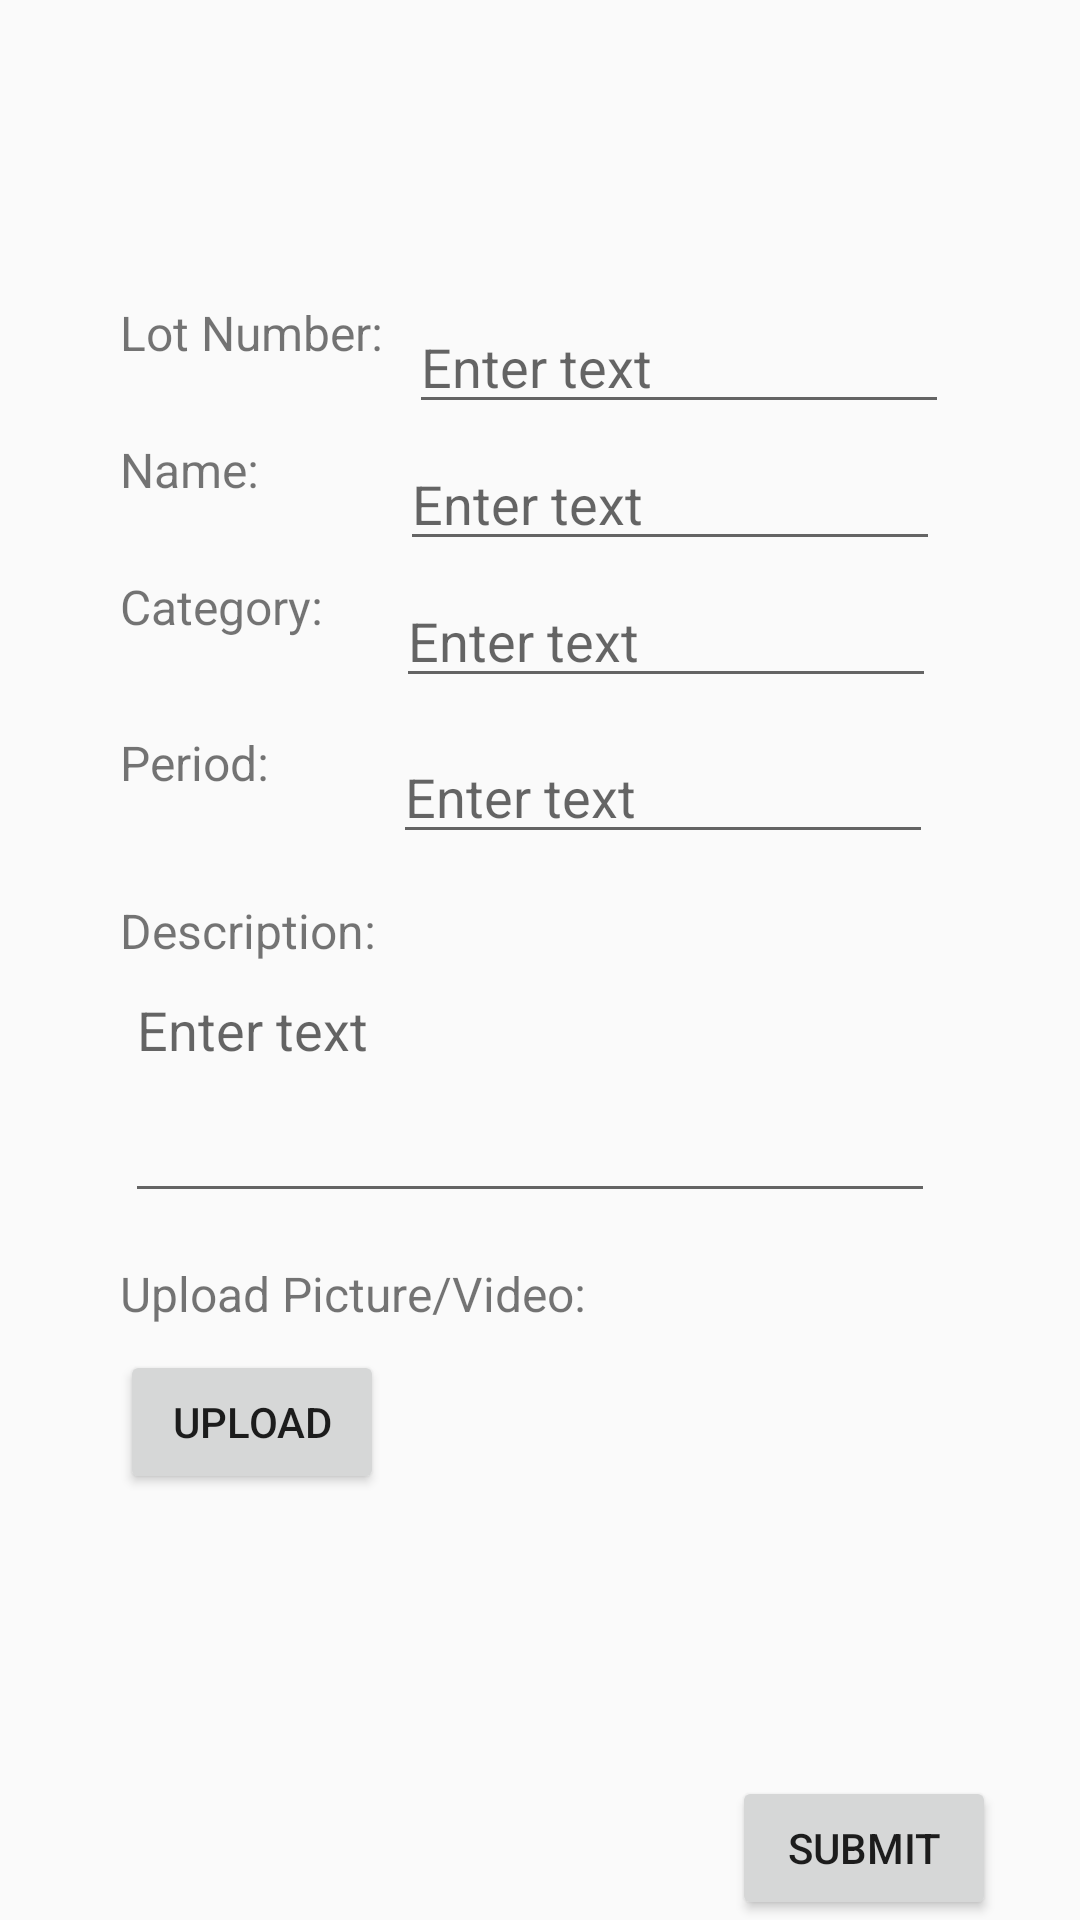

Write the Android layout XML for this screen, with the resource values it uses.
<!-- AndroidManifest.xml: application theme Theme.TAAMCMS -->
<!-- res/layout/add_screen.xml -->
<?xml version="1.0" encoding="utf-8"?>
<androidx.constraintlayout.widget.ConstraintLayout xmlns:android="http://schemas.android.com/apk/res/android"
    xmlns:app="http://schemas.android.com/apk/res-auto"
    xmlns:tools="http://schemas.android.com/tools"
    android:layout_width="match_parent"
    android:layout_height="match_parent"
    tools:context=".MainActivity">

    

    <TextView
        android:id="@+id/label1"
        android:layout_width="wrap_content"
        android:layout_height="wrap_content"
        android:layout_marginLeft="40dp"
        android:layout_marginStart="40dp"
        android:layout_marginTop="100dp"
        android:text="Lot Number:"
        android:textSize="16sp"
        app:layout_constraintStart_toStartOf="parent"
        app:layout_constraintTop_toTopOf="parent" />

    

    

    <EditText
        android:id="@+id/textbox1"
        android:layout_width="0dp"
        android:layout_height="wrap_content"
        android:layout_marginEnd="35dp"
        android:layout_marginRight="35dp"
        android:hint="Enter text"
        app:layout_constraintEnd_toEndOf="parent"
        app:layout_constraintStart_toEndOf="@id/label1"
        app:layout_constraintTop_toTopOf="@id/label1"
        app:layout_constraintWidth_percent="0.5" />

    

    <TextView
        android:id="@+id/label2"
        android:layout_width="wrap_content"
        android:layout_height="wrap_content"
        android:layout_marginLeft="40dp"
        android:layout_marginStart="40dp"
        android:layout_marginTop="24dp"
        android:text="Name:"
        android:textSize="16sp"
        app:layout_constraintStart_toStartOf="parent"
        app:layout_constraintTop_toBottomOf="@id/label1" />

    

    <EditText
        android:id="@+id/textbox2"
        android:layout_width="0dp"
        android:layout_height="wrap_content"
        android:hint="Enter text"
        app:layout_constraintStart_toEndOf="@id/label2"
        app:layout_constraintTop_toTopOf="@id/label2"
        app:layout_constraintEnd_toEndOf="parent"
        app:layout_constraintWidth_percent="0.5" />

    

    <TextView
        android:id="@+id/label3"
        android:layout_width="wrap_content"
        android:layout_height="wrap_content"
        android:layout_marginLeft="40dp"
        android:layout_marginStart="40dp"
        android:layout_marginTop="24dp"
        android:text="Category:"
        android:textSize="16sp"
        app:layout_constraintStart_toStartOf="parent"
        app:layout_constraintTop_toBottomOf="@id/label2" />

    

    <EditText
        android:id="@+id/textbox3"
        android:layout_width="0dp"
        android:layout_height="wrap_content"
        android:layout_marginEnd="24dp"
        android:layout_marginRight="24dp"
        android:hint="Enter text"
        app:layout_constraintEnd_toEndOf="parent"
        app:layout_constraintStart_toEndOf="@id/label3"
        app:layout_constraintTop_toTopOf="@id/label3"
        app:layout_constraintWidth_percent="0.5" />


    

    

    <TextView
        android:id="@+id/label4"
        android:layout_width="wrap_content"
        android:layout_height="wrap_content"
        android:layout_marginLeft="40dp"
        android:layout_marginStart="40dp"
        android:layout_marginTop="76dp"
        android:text="Period:"
        android:textSize="16sp"
        app:layout_constraintStart_toStartOf="parent"
        app:layout_constraintTop_toBottomOf="@id/label2" />

    <EditText
        android:id="@+id/textbox4"
        android:layout_width="0dp"
        android:layout_height="wrap_content"
        android:layout_marginEnd="8dp"
        android:layout_marginRight="8dp"
        android:hint="Enter text"
        app:layout_constraintEnd_toEndOf="parent"
        app:layout_constraintStart_toEndOf="@id/label4"
        app:layout_constraintTop_toTopOf="@id/label4"
        app:layout_constraintWidth_percent="0.5" />

    

    

    <TextView
        android:id="@+id/label5"
        android:layout_width="wrap_content"
        android:layout_height="wrap_content"
        android:layout_marginLeft="40dp"
        android:layout_marginStart="40dp"
        android:layout_marginTop="132dp"
        android:text="Description:"
        android:textSize="16sp"
        app:layout_constraintStart_toStartOf="parent"
        app:layout_constraintTop_toBottomOf="@id/label2" />

    <EditText
        android:id="@+id/editTextTextMultiLine"
        android:layout_width="0dp"
        android:layout_height="wrap_content"
        android:gravity="start|top"
        android:hint="Enter text"
        android:inputType="textMultiLine"
        android:minLines="3"
        app:layout_constraintEnd_toEndOf="parent"
        app:layout_constraintHorizontal_bias="0.032"
        app:layout_constraintStart_toStartOf="@id/label5"
        app:layout_constraintTop_toBottomOf="@id/label5"
        app:layout_constraintWidth_percent="0.75" />

    

    
    <TextView
        android:id="@+id/label_upload"
        android:layout_width="wrap_content"
        android:layout_height="wrap_content"
        android:layout_marginLeft="40dp"
        android:layout_marginStart="40dp"
        android:layout_marginTop="16dp"
        android:text="Upload Picture/Video:"
        android:textSize="16sp"
        app:layout_constraintStart_toStartOf="parent"
        app:layout_constraintTop_toBottomOf="@id/editTextTextMultiLine" />

    <Button
        android:id="@+id/button_upload"
        android:layout_width="wrap_content"
        android:layout_height="wrap_content"
        android:layout_marginLeft="40dp"
        android:layout_marginStart="40dp"
        android:layout_marginTop="8dp"
        android:text="Upload"
        app:layout_constraintStart_toStartOf="parent"
        app:layout_constraintTop_toBottomOf="@id/label_upload" />

    <Button
        android:id="@+id/submit"
        android:layout_width="wrap_content"
        android:layout_height="wrap_content"
        android:layout_marginEnd="28dp"
        android:layout_marginRight="28dp"
        android:text="Submit"
        app:layout_constraintBottom_toBottomOf="parent"
        app:layout_constraintEnd_toEndOf="parent"/>

</androidx.constraintlayout.widget.ConstraintLayout>
<!-- resources referenced by this layout -->
<resources>
  <style name="Theme.TAAMCMS" parent="Base.Theme.TAAMCMS" />
  <style name="Base.Theme.TAAMCMS" parent="Theme.AppCompat.Light.NoActionBar">
          
          
      </style>
</resources>
